Dataset: voiceover (GitHub, tahahasan360/voiceover). Classes: hello, world, leave, no one, behind.

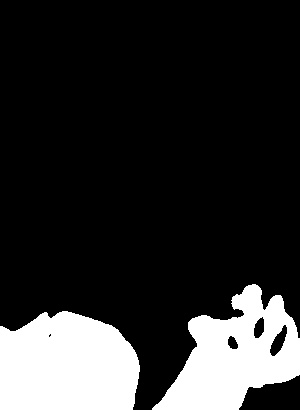
Label: no one

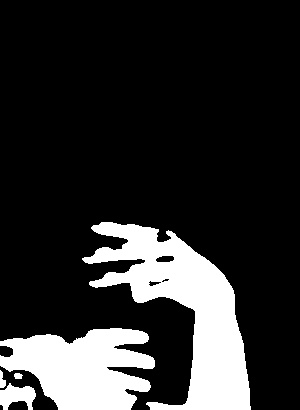
Label: world

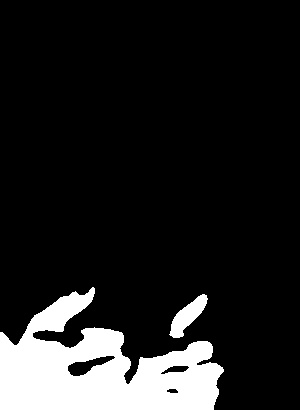
Label: behind

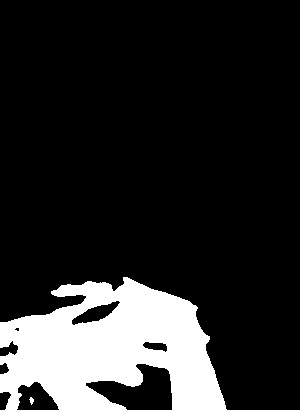
Label: world

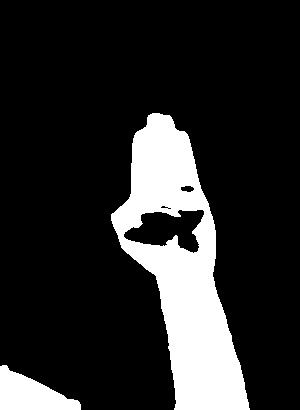
Label: hello

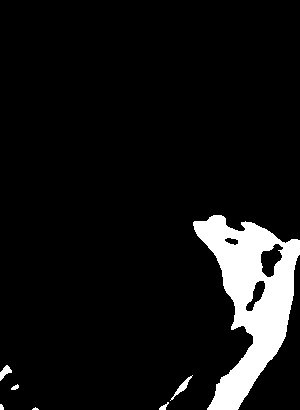
Label: leave
